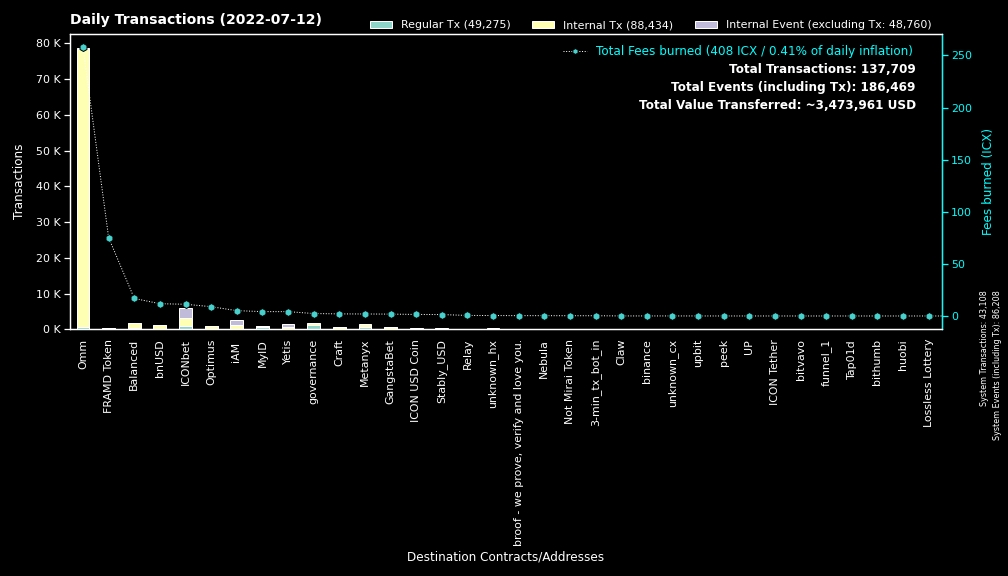

Values plotted in this chart, from the file beside it:
to, Regular Tx, Fees burned, to_def, Internal Tx, Internal Event (excluding Tx), group
System, 43099, 0.0, System, 9.0, 43100, System
cx00000000000000000000000000000000000000…, 1337, 2.358, governance, 475.0, 0.0, governance
cx369a5f4ce4f4648dfc96ba0c8229be0693b4ec…, 779, 1.921, Metanyx, 801.0, 0.0, Metanyx
cxd47f7d943ad76a0403210501dab03d4daf1f68…, 690, 6.613, ICONbet? Blackjack, 814.0, 1741, ICONbet
cxcb455f26a2c01c686fa7f30e1e3661642dd53c…, 236, 42.51, omm_lending, 7597, 0.0, Omm
cx5d6e1482434085f30660efe30573304d629270…, 234, 2.535, ICONbet? Baccarat, 838.0, 806.0, ICONbet
hx92b7608c53825241069a280982c4d92e1b228c…, 231, 0.3673, MyID_related_2, 0.0, 0.0, MyID
cx1a29259a59f463a67bb2ef84398b30ca56b583…, 206, 23.04, omm_token, 1215, 167.0, Omm
hx11de4e28be4845de3ea392fd8d758655bf766c…, 190, 0.2375, 3-min_tx_bot_in, 0.0, 0.0, 3-min_tx_bot_in
cx9e3cadcc1a4be3323ea23371b84575abb32703…, 190, 0.3903, MyID_1, 0.0, 190.0, MyID
cx88fd7df7ddff82f7cc735c871dc519838cb235…, 166, 11.77, bnUSD, 1044, 13.0, bnUSD
cx694e8c9f1a05c8c3719f30d46b97697960e428…, 148, 1.393, MyID_2, 148.0, 0.0, MyID
cx4f2d730ad969f5c839229de42184c5e47aefef…, 113, 169.8, OMM Reward distribution, 68861, 0.0, Omm
cx69bcdf1753472c1444188ec3f5188657e30c83…, 102, 0.3196, broof - we prove, verify and love you., 0.0, 0.0, broof - we prove, verify and love you.
cxb0b6f777fba13d62961ad8ce11be7ef6c4b2bc…, 90, 1.151, ICONbet? DAOdice(new), 322.0, 270.0, ICONbet
cx2aa9b28a657e3121b75d3d4fe65e569398645d…, 79, 75.12, FRAMD Token, 241.0, 8.0, FRAMD Token
cx087b4164a87fdfb7b714f3bafe9dfb050fd6b1…, 75, 0.5255, Relay_1, 0.0, 150.0, Relay
cxba62bb61baf8dd8b6a04633fe33806547785a0…, 67, 2.046, MyID_3, 61.0, 0.0, MyID
cx203d9cd2a669be67177e997b8948ce2c35caff…, 66, 6.243, balanced_dividends, 441.0, 0.0, Balanced
cxaa99a164586883eed0322d62a31946dfa9491f…, 53, 5.624, optimus_rewards, 207.0, 1.0, Optimus
cx2609b924e33ef00b648a409245c7ea394c4678…, 51, 2.561, balanced_sicx, 309.0, 12.0, Balanced
cx7ecb16e4c143b95e01d05933c17cb986cfe618…, 46, 0.594, unknown_cx, 166.0, 0.0, Craft
cx2e6d0fc0eca04965d06038c8406093337f085f…, 46, 1.346, Craft, 305.0, 1.0, Craft
cx57d7acf8b5114b787ecdd99ca460c2272e4d91…, 45, 0.1875, NebulaPlanetToken, 50.0, 0.0, Nebula
cxa0af3165c08318e988cb30993b3048335b94af…, 44, 0.7783, optimus_baln, 134.0, 0.0, Optimus
cxf61cd5a45dc9f91c15aa65831a30a90d59a096…, 44, 1.399, balanced_baln, 204.0, 8.0, Balanced
cx10d59e8103ab44635190bd4139dbfd682fa2d0…, 44, 3.028, balanced_rewards, 145.0, 0.0, Balanced
cxeaff5a10cb72bf85965b8b4af3e708ab772b79…, 41, 4.618, Boosted OMM Token, 154.0, 41.0, Omm
cx2dc662031f3d62bcdba4f63e9bf827767c8475…, 34, 0.4934, GangstaBet Skill, 224.0, 227.0, GangstaBet
hxc4193cda4a75526bf50896ec242d6713bb6b02…, 33, 0.04125, binance_hot, 0.0, 0.0, binance
cx21e94c08c03daee80c25d8ee3ea22a20786ec2…, 29, 2.787, Balanced Router, 252.0, 6.0, Balanced
cx38fd2687b202caf4bd1bda55223578f39dbb65…, 28, 0.9067, ICONbet? Mini Roulette(new), 102.0, 56.0, ICONbet
cxae3034235540b924dfcc1b45836c293dcc82bf…, 23, 1.477, ICON USD Coin, 232.0, 2.0, ICON USD Coin
cx841f29ec6ce98b527d49a275e87d427627f1af…, 22, 1.718, OMM Delegation, 0.0, 0.0, Omm
cx6139a27c15f1653471ffba0b4b88dc15de7e32…, 22, 1.299, gangstabet_token, 259.0, 5.0, GangstaBet
hx562dc1e2c7897432c298115bc7fbcc3b9d5df2…, 21, 0.02625, upbit_cold, 0.0, 0.0, upbit
cx30f18d26f45d990112a4cd4825c0b79af73aac…, 20, 4.176, Yetis, 710.0, 698.0, Yetis
cx14002628a4599380f391f708843044bc93dce2…, 20, 5.121, iAM Div, 1240, 1245, iAM
cx85954d0dae92b63bf5cba03a59ca4ffe687bad…, 18, 0.1182, NebulaMultiToken, 18.0, 0.0, Nebula
cx785d504f44b5d2c8dac04c5a1ecd75f18ee57d…, 16, 0.2268, Finance Token, 41.0, 0.0, Optimus
cxbb2871f468a3008f80b08fdde5b8b951583acf…, 15, 1.351, Stably_USD, 252.0, 0.0, Stably_USD
hx6d789328d1cf381161759fa8db7bf45a0fa34f…, 13, 0.01625, unknown_hx, 0.0, 0.0, unknown_hx
cx7b1843b7ef5368a080ccf59c0a9d1bdec474f9…, 11, 0.484, optimus_dividends, 161.0, 0.0, Optimus
cx8190de91c8831f382dcabdbc87968448380c48…, 9, 0.1232, Omm Governance Manager, 3.0, 4.0, Omm
cx43e2eec79eb76293c298f2b17aec06097be606…, 9, 0.1978, balanced_staking, 27.0, 0.0, Balanced
cx82c8c091b41413423579445032281bca5ac14f…, 9, 0.02169, Craft, 9.0, 0.0, Craft
cx334db6519871cb2bfd154cec0905ced4ea142d…, 8, 0.04031, unknown_cx, 0.0, 0.0, unknown_cx
cx66d4d90f5f113eba575bf793570135f9b10cec…, 6, 0.4911, balanced_loans, 26.0, 0.0, Balanced
cx44250a12074799e26fdeee75648ae47e2cc842…, 6, 0.05561, balanced_governance, 3.0, 0.0, Balanced
cxcc711062b732ed14954008da8a5b5193b4d486…, 5, 0.00925, peek_1, 0.0, 0.0, peek
cx9c4698411c6d9a780f605685153431dcda0460…, 5, 0.04046, Auction, 14.0, 0.0, Craft
hx50e8e51177e5d291334be0b376a9c157e8cdf6…, 4, 0.005, unknown_hx, 0.0, 0.0, unknown_hx
cx015c7f8884d43519aa2bcf634140bd7328730c…, 4, 0.1643, Omm Staked Lp, 12.0, 0.0, Omm
hxbb984f278abd66ae2155edbd91f8c87ce98411…, 4, 0.005, unknown_hx, 0.0, 0.0, unknown_hx
cx8dc674ce709c518bf1a6058a2722a59f94b6fb…, 4, 0.07277, Balanced StakedLP, 12.0, 0.0, Balanced
cxabb70eb88a57be527ad8bd4d31e938278a0ffd…, 4, 0.04277, OptimusFinOMMStaking, 9.0, 1.0, Omm
cx6a66130200b4f08c65ef394469404378ab52e5…, 3, 15.62, OMM Address Provider, 0.0, 0.0, Omm
hx7f295e221fa524584dbd85a5df464b3dbb4305…, 3, 0.00375, unknown_hx, 0.0, 0.0, unknown_hx
hxa390d24fdcba68515b492ffc553192802706a1…, 3, 0.00375, bitvavo_hot, 0.0, 0.0, bitvavo
hxc902dcf0671127670f439d5ea8beb2815ac930…, 3, 0.00375, unknown_hx, 0.0, 0.0, unknown_hx
... 316 more rows
